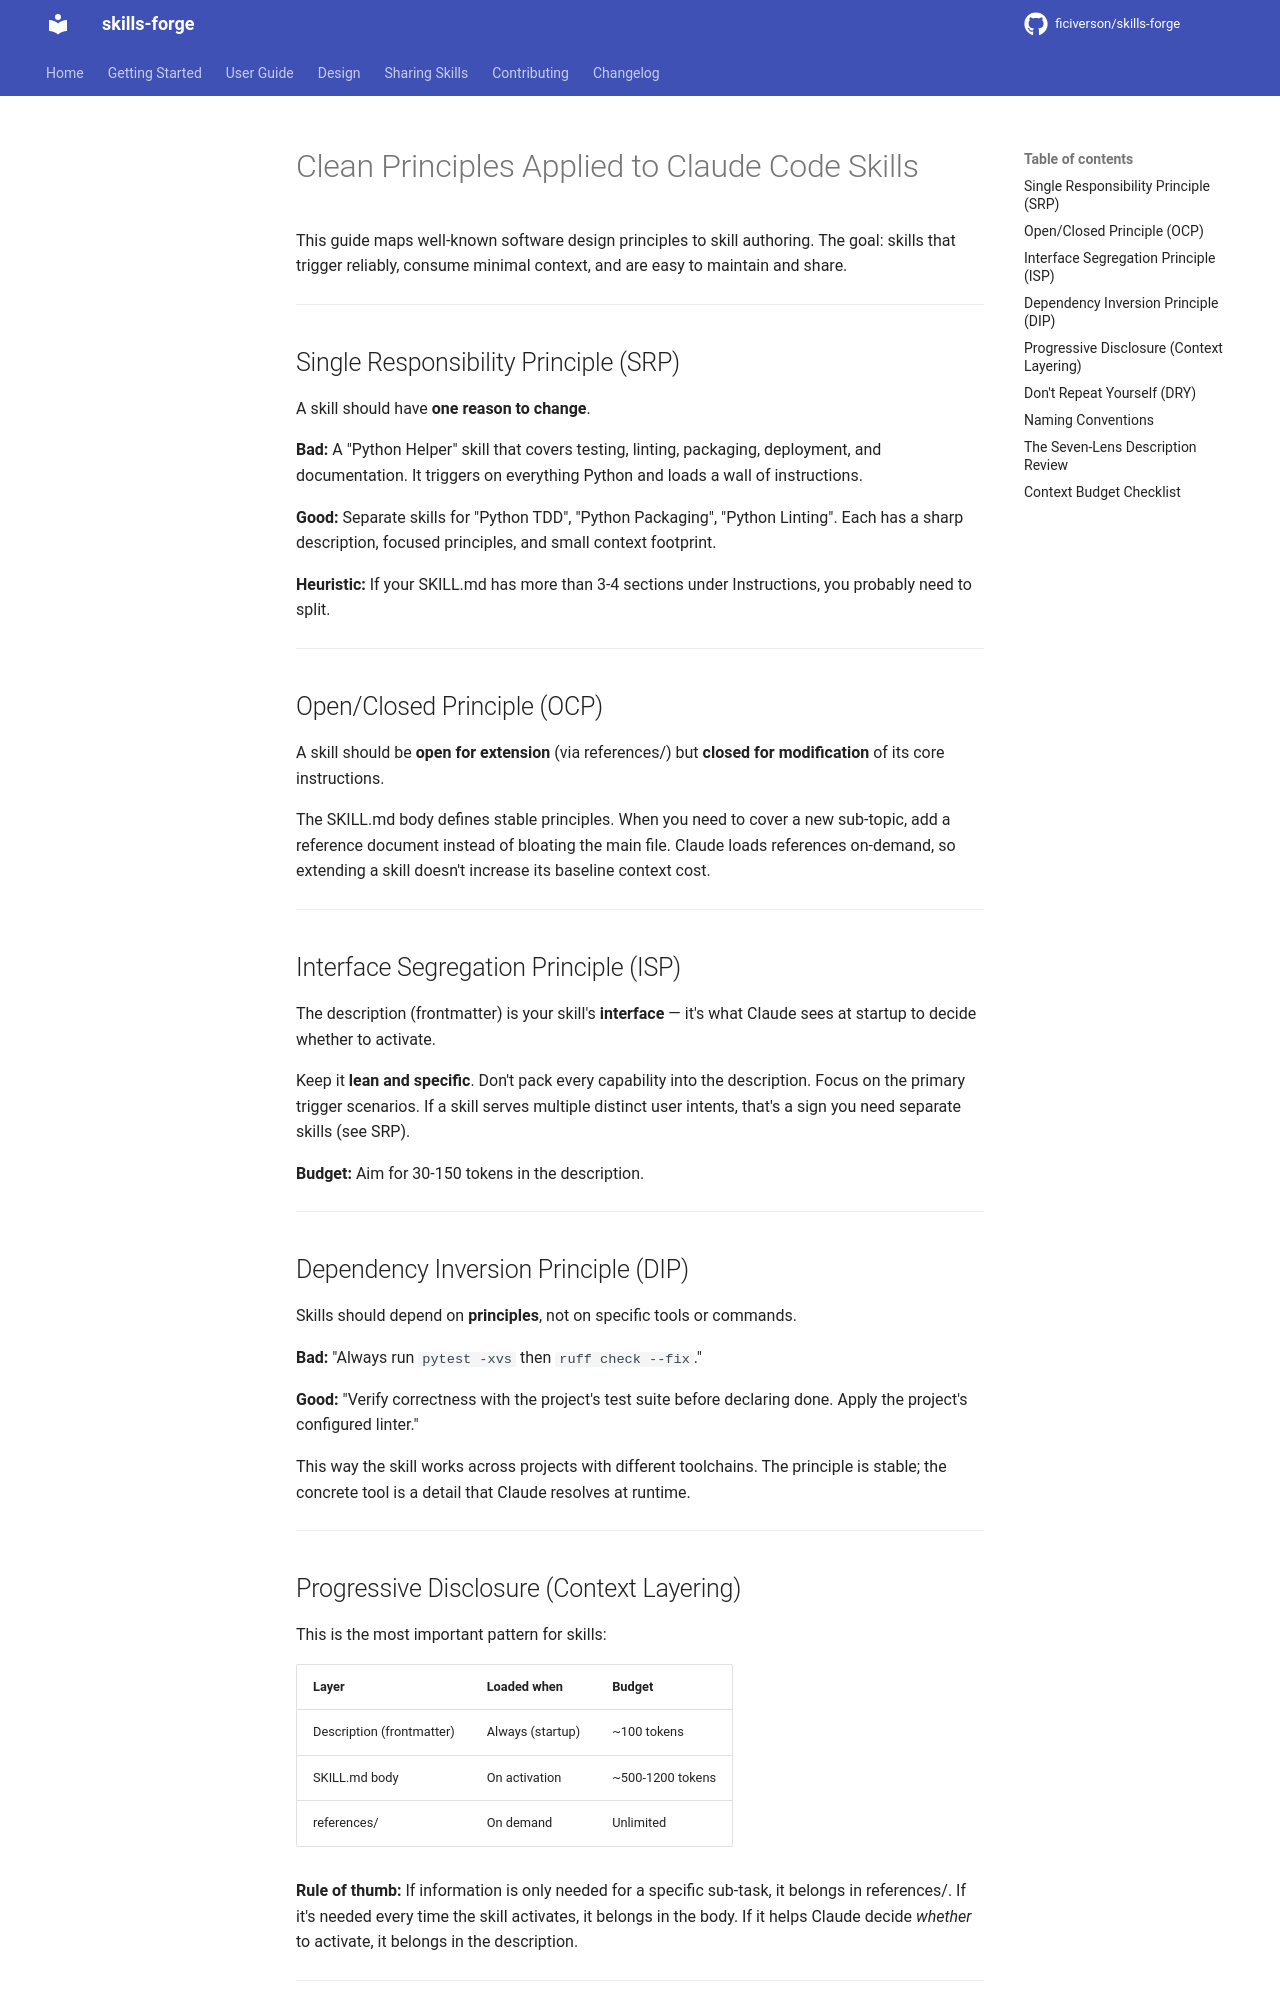

repository: ficiverson/skills-forge · page: clean-principles-for-skills/index.html · generator: mkdocs

# Clean Principles Applied to Claude Code Skills

This guide maps well-known software design principles to skill authoring.
The goal: skills that trigger reliably, consume minimal context, and are
easy to maintain and share.

---

## Single Responsibility Principle (SRP)

A skill should have **one reason to change**.

**Bad:** A "Python Helper" skill that covers testing, linting, packaging,
deployment, and documentation. It triggers on everything Python and loads
a wall of instructions.

**Good:** Separate skills for "Python TDD", "Python Packaging", "Python
Linting". Each has a sharp description, focused principles, and small
context footprint.

**Heuristic:** If your SKILL.md has more than 3-4 sections under
Instructions, you probably need to split.

---

## Open/Closed Principle (OCP)

A skill should be **open for extension** (via references/) but **closed
for modification** of its core instructions.

The SKILL.md body defines stable principles. When you need to cover a new
sub-topic, add a reference document instead of bloating the main file.
Claude loads references on-demand, so extending a skill doesn't increase
its baseline context cost.

---

## Interface Segregation Principle (ISP)

The description (frontmatter) is your skill's **interface** — it's what
Claude sees at startup to decide whether to activate.

Keep it **lean and specific**. Don't pack every capability into the
description. Focus on the primary trigger scenarios. If a skill serves
multiple distinct user intents, that's a sign you need separate skills
(see SRP).

**Budget:** Aim for 30-150 tokens in the description.

---

## Dependency Inversion Principle (DIP)

Skills should depend on **principles**, not on specific tools or commands.

**Bad:** "Always run `pytest -xvs` then `ruff check --fix`."

**Good:** "Verify correctness with the project's test suite before
declaring done. Apply the project's configured linter."

This way the skill works across projects with different toolchains.
The principle is stable; the concrete tool is a detail that Claude
resolves at runtime.

---
